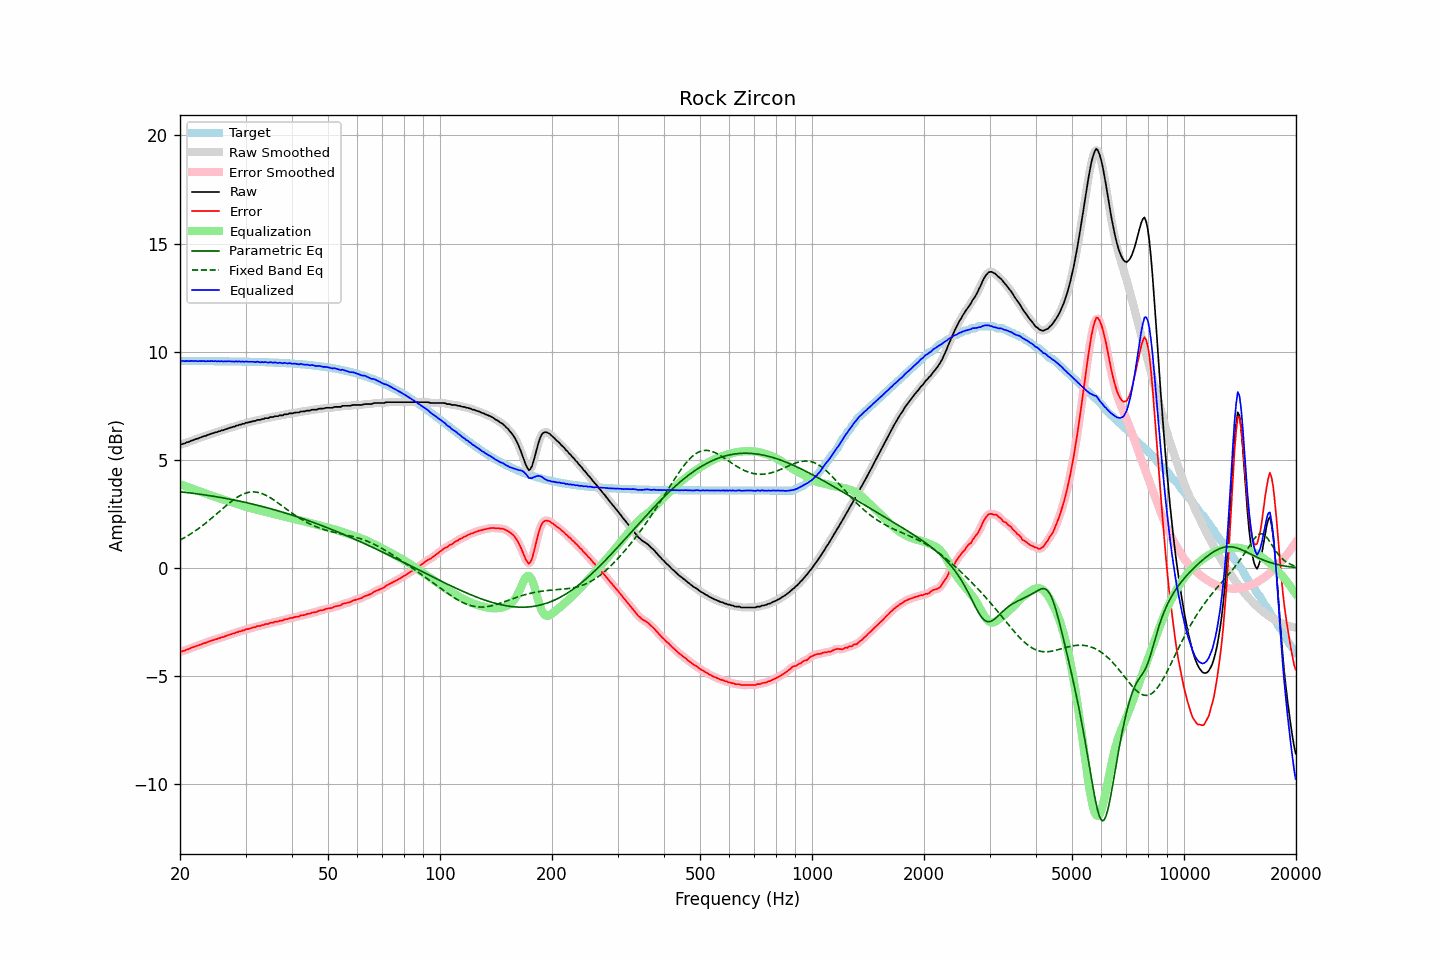

Source data for this figure (header and first rows):
frequency, raw, error, smoothed, error_smoothed, equalization, parametric_eq, fixed_band_eq, equalized_raw, equalized_smoothed, target
20.00, 5.70, -3.87, 5.70, -3.87, 3.88, 3.53, 1.30, 9.58, 9.58, 9.58
20.20, 5.72, -3.85, 5.73, -3.85, 3.85, 3.52, 1.34, 9.57, 9.58, 9.58
20.40, 5.75, -3.82, 5.75, -3.83, 3.82, 3.51, 1.38, 9.58, 9.57, 9.58
20.61, 5.76, -3.81, 5.77, -3.80, 3.80, 3.50, 1.42, 9.56, 9.57, 9.58
20.81, 5.81, -3.76, 5.80, -3.78, 3.77, 3.50, 1.46, 9.58, 9.57, 9.57
21.02, 5.82, -3.75, 5.83, -3.75, 3.74, 3.49, 1.51, 9.57, 9.57, 9.57
21.23, 5.85, -3.72, 5.86, -3.72, 3.72, 3.48, 1.55, 9.57, 9.57, 9.57
21.44, 5.89, -3.68, 5.88, -3.69, 3.69, 3.47, 1.60, 9.58, 9.57, 9.57
21.66, 5.91, -3.66, 5.92, -3.66, 3.66, 3.46, 1.65, 9.57, 9.58, 9.57
21.87, 5.94, -3.63, 5.94, -3.63, 3.63, 3.45, 1.70, 9.58, 9.58, 9.57
22.09, 5.97, -3.60, 5.97, -3.61, 3.60, 3.44, 1.75, 9.58, 9.57, 9.57
22.31, 5.98, -3.59, 5.99, -3.58, 3.58, 3.43, 1.80, 9.56, 9.57, 9.57
22.54, 6.02, -3.55, 6.02, -3.55, 3.55, 3.42, 1.85, 9.57, 9.57, 9.57
22.76, 6.04, -3.53, 6.05, -3.53, 3.53, 3.41, 1.91, 9.57, 9.57, 9.57
22.99, 6.07, -3.50, 6.07, -3.50, 3.50, 3.40, 1.97, 9.57, 9.57, 9.57
23.22, 6.10, -3.47, 6.10, -3.47, 3.47, 3.39, 2.02, 9.58, 9.57, 9.57
23.45, 6.11, -3.46, 6.12, -3.45, 3.45, 3.38, 2.08, 9.56, 9.57, 9.57
23.69, 6.15, -3.42, 6.15, -3.42, 3.42, 3.37, 2.14, 9.57, 9.57, 9.57
23.92, 6.17, -3.39, 6.18, -3.39, 3.39, 3.36, 2.20, 9.57, 9.57, 9.57
24.16, 6.20, -3.36, 6.20, -3.36, 3.37, 3.34, 2.27, 9.57, 9.57, 9.57
24.40, 6.23, -3.33, 6.23, -3.34, 3.34, 3.33, 2.33, 9.57, 9.57, 9.57
24.65, 6.24, -3.32, 6.25, -3.32, 3.32, 3.32, 2.39, 9.56, 9.57, 9.57
24.89, 6.28, -3.28, 6.27, -3.29, 3.29, 3.31, 2.46, 9.58, 9.57, 9.57
25.14, 6.28, -3.28, 6.29, -3.27, 3.27, 3.30, 2.52, 9.55, 9.56, 9.56
25.39, 6.32, -3.24, 6.32, -3.24, 3.25, 3.28, 2.59, 9.57, 9.57, 9.56
25.65, 6.33, -3.23, 6.34, -3.23, 3.22, 3.27, 2.65, 9.56, 9.56, 9.56
25.91, 6.37, -3.19, 6.36, -3.20, 3.20, 3.26, 2.72, 9.57, 9.56, 9.56
26.16, 6.37, -3.19, 6.38, -3.18, 3.17, 3.24, 2.78, 9.55, 9.56, 9.56
26.43, 6.41, -3.15, 6.41, -3.15, 3.15, 3.23, 2.85, 9.56, 9.56, 9.56
26.69, 6.43, -3.13, 6.43, -3.12, 3.12, 3.22, 2.91, 9.56, 9.56, 9.56
26.96, 6.46, -3.10, 6.46, -3.09, 3.10, 3.20, 2.97, 9.56, 9.56, 9.56
27.23, 6.49, -3.06, 6.49, -3.07, 3.07, 3.19, 3.03, 9.57, 9.56, 9.56
27.50, 6.50, -3.05, 6.51, -3.05, 3.05, 3.17, 3.09, 9.55, 9.55, 9.56
27.77, 6.53, -3.02, 6.53, -3.02, 3.02, 3.16, 3.15, 9.56, 9.55, 9.55
28.05, 6.54, -3.01, 6.55, -3.00, 3.00, 3.14, 3.20, 9.54, 9.55, 9.55
28.33, 6.59, -2.96, 6.58, -2.97, 2.97, 3.13, 3.25, 9.57, 9.55, 9.55
28.62, 6.59, -2.96, 6.60, -2.95, 2.95, 3.11, 3.30, 9.54, 9.55, 9.55
28.90, 6.63, -2.92, 6.63, -2.92, 2.93, 3.10, 3.34, 9.56, 9.55, 9.55
29.19, 6.63, -2.92, 6.64, -2.91, 2.90, 3.08, 3.38, 9.54, 9.54, 9.55
29.48, 6.67, -2.87, 6.67, -2.88, 2.88, 3.07, 3.41, 9.55, 9.55, 9.55
29.78, 6.67, -2.87, 6.69, -2.86, 2.86, 3.05, 3.45, 9.53, 9.54, 9.55
30.08, 6.72, -2.82, 6.71, -2.83, 2.84, 3.03, 3.47, 9.56, 9.55, 9.54
30.38, 6.72, -2.82, 6.73, -2.82, 2.82, 3.02, 3.49, 9.54, 9.54, 9.54
30.68, 6.74, -2.80, 6.75, -2.79, 2.80, 3.00, 3.51, 9.54, 9.54, 9.54
30.99, 6.76, -2.78, 6.76, -2.78, 2.77, 2.98, 3.52, 9.54, 9.54, 9.54
31.30, 6.78, -2.75, 6.78, -2.76, 2.75, 2.96, 3.52, 9.54, 9.53, 9.54
31.61, 6.80, -2.73, 6.80, -2.73, 2.73, 2.95, 3.52, 9.54, 9.53, 9.53
31.93, 6.80, -2.73, 6.82, -2.71, 2.72, 2.93, 3.52, 9.52, 9.54, 9.53
32.24, 6.85, -2.68, 6.83, -2.70, 2.70, 2.91, 3.51, 9.55, 9.53, 9.53
32.57, 6.85, -2.68, 6.85, -2.68, 2.68, 2.89, 3.49, 9.53, 9.53, 9.53
32.89, 6.85, -2.67, 6.87, -2.66, 2.66, 2.87, 3.47, 9.51, 9.52, 9.53
33.22, 6.89, -2.63, 6.88, -2.64, 2.64, 2.85, 3.45, 9.53, 9.52, 9.52
33.55, 6.89, -2.63, 6.90, -2.62, 2.62, 2.83, 3.42, 9.51, 9.52, 9.52
33.89, 6.93, -2.59, 6.92, -2.60, 2.60, 2.81, 3.38, 9.53, 9.52, 9.52
34.23, 6.93, -2.58, 6.93, -2.58, 2.58, 2.80, 3.35, 9.51, 9.51, 9.52
34.57, 6.93, -2.58, 6.95, -2.56, 2.56, 2.78, 3.31, 9.50, 9.52, 9.51
34.92, 6.98, -2.53, 6.96, -2.55, 2.54, 2.75, 3.26, 9.53, 9.51, 9.51
35.27, 6.98, -2.52, 6.98, -2.52, 2.53, 2.73, 3.22, 9.51, 9.51, 9.51
35.62, 6.98, -2.52, 7.00, -2.50, 2.51, 2.71, 3.17, 9.49, 9.51, 9.50
35.97, 7.02, -2.48, 7.01, -2.49, 2.49, 2.69, 3.12, 9.51, 9.50, 9.50
... 635 more rows
